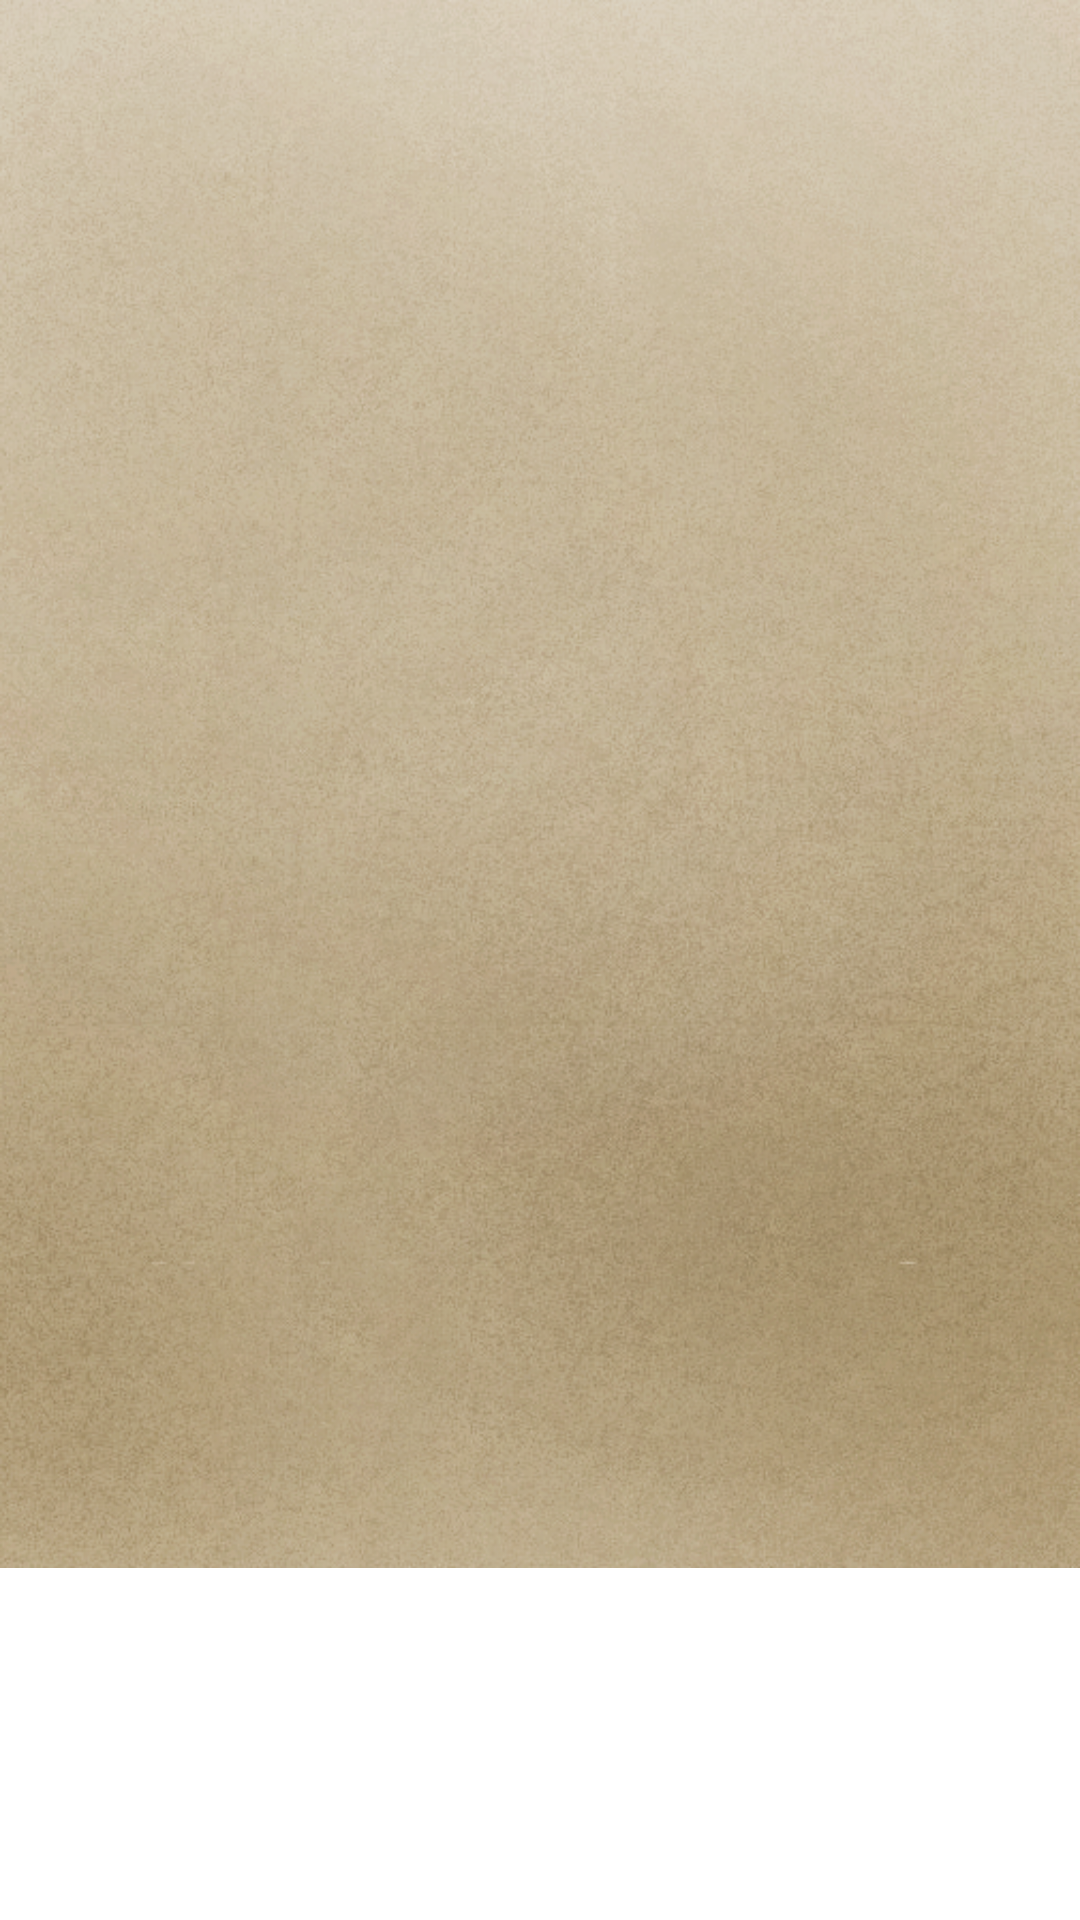

Layout XML and referenced resources for this Android screen:
<!-- AndroidManifest.xml: fallback theme Theme.MaterialComponents.DayNight.NoActionBar -->
<!-- res/layout/event_ranking.xml -->
<?xml version="1.0" encoding="utf-8"?>
<LinearLayout xmlns:android="http://schemas.android.com/apk/res/android"
    android:layout_width="fill_parent"
    android:layout_height="fill_parent"
    android:orientation="vertical" >

    <LinearLayout
        android:id="@+id/linearLayout1"
        android:layout_width="fill_parent"
        android:layout_height="wrap_content"
        android:background="@drawable/bg_sub"
        android:orientation="vertical" >

        <LinearLayout
            android:id="@+id/linearLayout3"
            android:layout_width="fill_parent"
            android:layout_height="wrap_content"
            android:orientation="vertical" >

            <ListView
                android:id="@+id/event_ranking_listiview"
                android:layout_width="fill_parent"
                android:layout_height="wrap_content"
                android:layout_margin="5dp"
                android:cacheColorHint="#00000000"
                >
            </ListView>
        </LinearLayout>
    </LinearLayout>

</LinearLayout>
<!-- resources referenced by this layout -->
<resources>
  <!-- drawable bg_sub: png bitmap (drawable-hdpi, 685019 bytes) -->
</resources>
